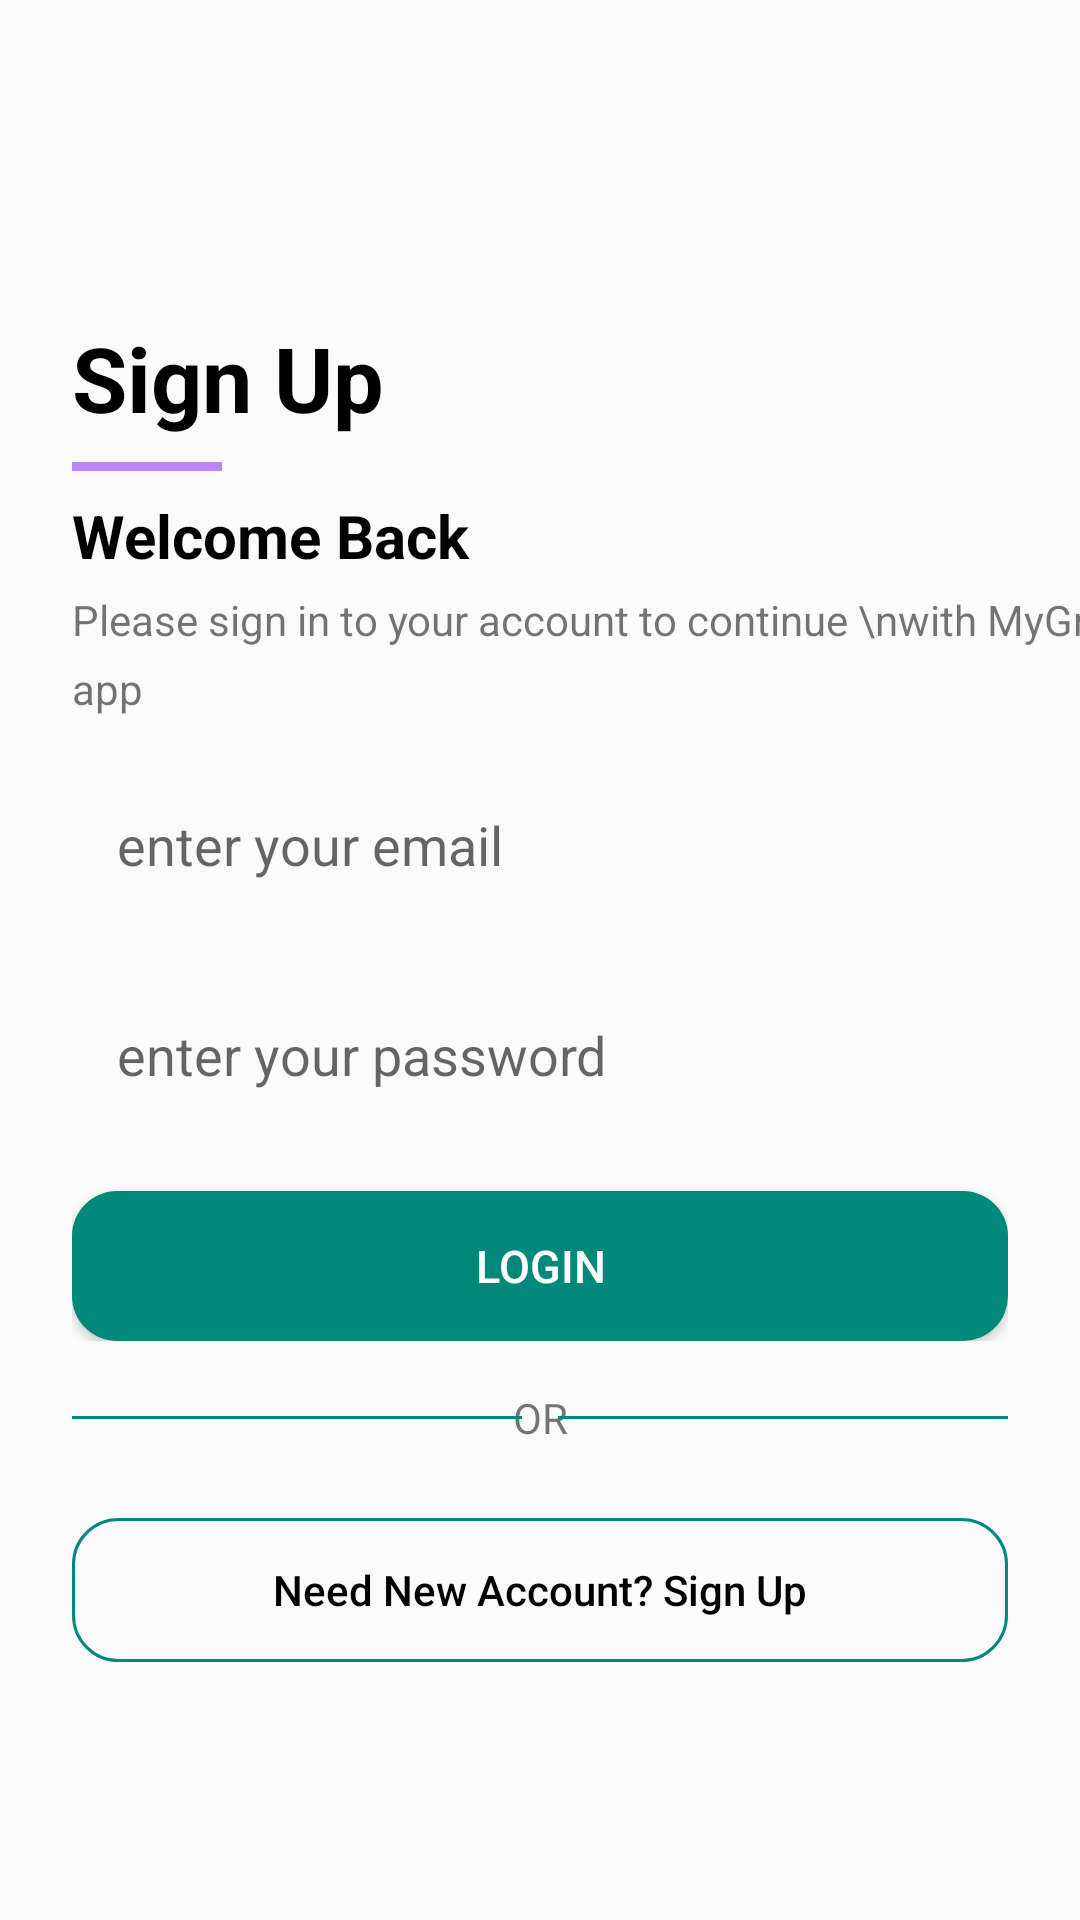

Android layout source for this screen:
<!-- AndroidManifest.xml: application theme Theme.MyGramApp -->
<!-- res/layout/activity_sign_in.xml -->
<?xml version="1.0" encoding="utf-8"?>
<RelativeLayout xmlns:android="http://schemas.android.com/apk/res/android"
    xmlns:app="http://schemas.android.com/apk/res-auto"
    xmlns:tools="http://schemas.android.com/tools"
    android:layout_width="match_parent"
    android:layout_height="match_parent"
    tools:context=".SignInActivity">

    <ScrollView
        android:layout_width="match_parent"
        android:layout_height="match_parent"
        tools:layout_editor_absoluteX="173dp"
        tools:layout_editor_absoluteY="0dp">

        <androidx.constraintlayout.widget.ConstraintLayout
            android:layout_width="match_parent"
            android:layout_height="wrap_content"
            android:layout_gravity="center">

            <TextView
                android:id="@+id/textView4"
                android:layout_width="wrap_content"
                android:layout_height="wrap_content"
                android:layout_marginStart="24dp"
                android:layout_marginTop="20dp"
                android:text="Sign Up"
                android:textColor="@color/black"
                android:textSize="30sp"
                android:textStyle="bold"
                app:layout_constraintStart_toStartOf="parent"
                app:layout_constraintTop_toTopOf="parent" />


            <View
                android:id="@+id/view3"
                android:layout_width="50dp"
                android:layout_height="3dp"
                android:layout_marginTop="8dp"
                android:background="@color/purple_200"
                app:layout_constraintStart_toStartOf="@+id/textView4"
                app:layout_constraintTop_toBottomOf="@+id/textView4" />

            <TextView
                android:id="@+id/textView"
                android:layout_width="wrap_content"
                android:layout_height="wrap_content"
                android:layout_marginTop="8dp"
                android:text="Welcome Back"
                android:textColor="@color/black"
                android:textSize="20sp"
                android:textStyle="bold"
                app:layout_constraintStart_toStartOf="@+id/textView4"
                app:layout_constraintTop_toBottomOf="@+id/view3" />

            <TextView
                android:id="@+id/textView2"
                android:layout_width="wrap_content"
                android:layout_height="wrap_content"
                android:layout_marginTop="5dp"
                android:lineHeight="23dp"
                android:text="Please sign in to your account to continue \nwith MyGram app"
                app:layout_constraintStart_toStartOf="@+id/textView"
                app:layout_constraintTop_toBottomOf="@+id/textView" />

            <LinearLayout
                android:id="@+id/linearLayout2"
                android:layout_width="0dp"
                android:layout_height="match_parent"
                android:layout_marginEnd="24dp"
                android:orientation="vertical"
                app:layout_constraintEnd_toEndOf="parent"
                app:layout_constraintStart_toStartOf="@+id/textView2"
                app:layout_constraintTop_toBottomOf="@+id/textView2">


                <EditText
                    android:id="@+id/email_login"
                    android:layout_width="match_parent"
                    android:layout_height="55dp"
                    android:layout_marginTop="15dp"
                    android:background="@drawable/et_backgroud"
                    android:drawablePadding="10dp"
                    android:ems="10"
                    android:hint="enter your email"
                    android:inputType="textEmailAddress"
                    android:paddingStart="15dp"
                    android:textCursorDrawable="@color/gray" />

                <EditText
                    android:id="@+id/password_login"
                    android:layout_width="match_parent"
                    android:layout_height="55dp"
                    android:layout_marginTop="15dp"
                    android:background="@drawable/et_backgroud"
                    android:drawablePadding="10dp"
                    android:ems="10"
                    android:hint="enter your password"
                    android:inputType="textPassword"
                    android:paddingStart="15dp" />

                <ProgressBar
                    android:id="@+id/progressBar"
                    style="?android:attr/progressBarStyle"
                    android:layout_width="match_parent"
                    android:layout_height="wrap_content"
                    android:layout_marginTop="15dp"
                    android:visibility="gone" />


                <Button
                    android:id="@+id/login_btn"
                    android:layout_width="match_parent"
                    android:layout_height="50dp"
                    android:layout_marginTop="18dp"
                    android:background="@drawable/btn_backgroud"
                    android:text="Login"
                    android:textAllCaps="true"
                    android:textColor="@color/white"
                    android:textSize="15dp" />

            </LinearLayout>

            <TextView
                android:id="@+id/textView3"
                android:layout_width="wrap_content"
                android:layout_height="wrap_content"
                android:layout_marginTop="16dp"
                android:text="OR"
                app:layout_constraintEnd_toStartOf="@+id/view"
                app:layout_constraintStart_toEndOf="@+id/view2"
                app:layout_constraintTop_toBottomOf="@+id/linearLayout2" />

            <View
                android:id="@+id/view"
                android:layout_width="150dp"
                android:layout_height="1dp"
                android:background="@color/gray"
                app:layout_constraintBottom_toBottomOf="@+id/textView3"
                app:layout_constraintEnd_toEndOf="@+id/linearLayout2"
                app:layout_constraintTop_toTopOf="@+id/textView3" />

            <View
                android:id="@+id/view2"
                android:layout_width="150dp"
                android:layout_height="1dp"
                android:background="@color/gray"
                app:layout_constraintBottom_toBottomOf="@+id/textView3"
                app:layout_constraintStart_toStartOf="@+id/linearLayout2"
                app:layout_constraintTop_toTopOf="@+id/textView3" />


            <Button
                android:id="@+id/signup_link_btn"
                android:layout_width="0dp"
                android:layout_height="wrap_content"
                android:layout_alignParentBottom="true"
                android:layout_marginTop="24dp"
                android:background="@drawable/btn_outline"
                android:text="Need New Account? Sign Up"
                android:textAllCaps="false"
                android:textColor="@color/black"
                app:layout_constraintEnd_toEndOf="@+id/view"
                app:layout_constraintStart_toStartOf="@+id/view2"
                app:layout_constraintTop_toBottomOf="@+id/textView3" />


        </androidx.constraintlayout.widget.ConstraintLayout>
    </ScrollView>










































































</RelativeLayout>
<!-- resources referenced by this layout -->
<resources>
  <color name="black">#FF000000</color>
  <color name="gray">#FF00897B</color>
  <color name="purple_200">#FFBB86FC</color>
  <color name="white">#FFFFFFFF</color>
  <!-- drawable btn_backgroud (drawable) -->
  <?xml version="1.0" encoding="utf-8"?>
  <shape xmlns:android="http://schemas.android.com/apk/res/android">
  
      <solid android:color="@color/gray"/>
  
      <corners android:radius="15dp"/>
  
  </shape>
  <!-- drawable btn_outline (drawable-v24) -->
  <?xml version="1.0" encoding="utf-8"?>
  <shape xmlns:android="http://schemas.android.com/apk/res/android">
  
      <stroke
          android:width="1dp"
          android:color="@color/gray"/>
  
      <corners android:radius="15dp"/>
  
  
  
  </shape>
  <!-- drawable filled_box (drawable-v24) -->
  <?xml version="1.0" encoding="utf-8"?>
  <shape xmlns:android="http://schemas.android.com/apk/res/android">
  
  
  
      <solid android:color="#CBF1F6" />
      <corners android:topLeftRadius="8dp" android:topRightRadius="8dp"/>
  
  
  
  </shape>
  <style name="Theme.MyGramApp" parent="Theme.MaterialComponents.DayNight.NoActionBar.Bridge">
          
          <item name="colorPrimary">@color/black</item>
          <item name="colorPrimaryDark">@color/white</item>
          <item name="colorAccent">@color/teal_200</item>
          
  
              <item name="android:statusBarColor" tools:targetApi="1">?attr/colorPrimaryDark</item>
              <item name="android:navigationBarColor">?attr/colorPrimaryDark</item>
  
      </style>
  <color name="teal_200">#FF03DAC5</color>
</resources>
